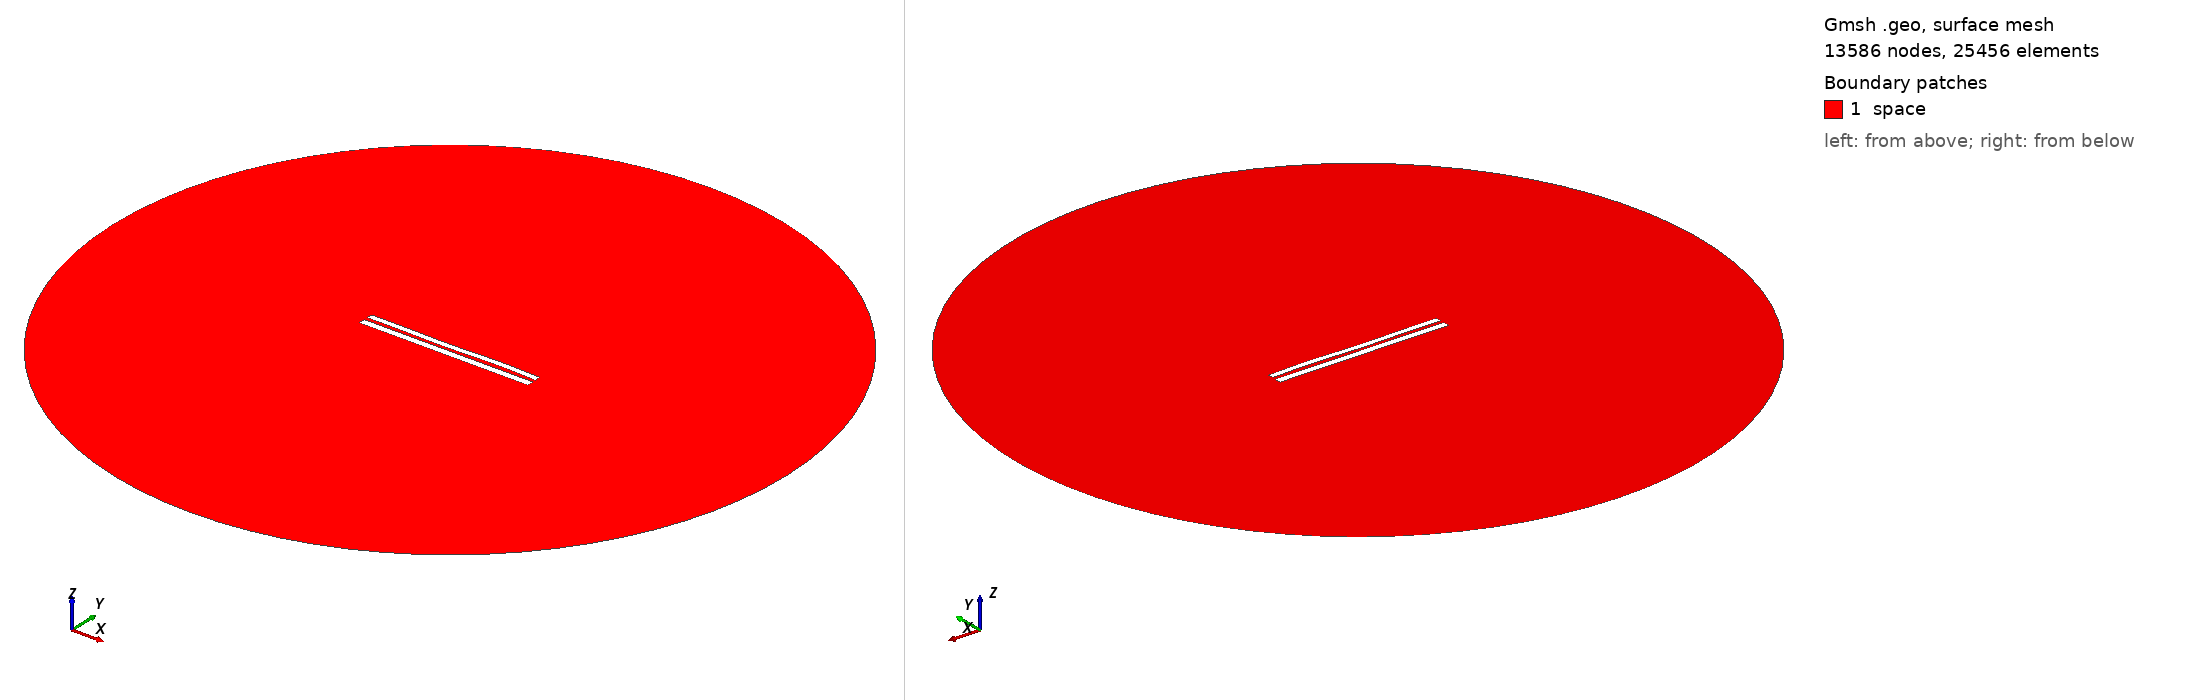

Gmsh geometry script, surface-meshed: 13586 nodes, 25456 surface elements. Boundary patches (legend numbers): 1 space. Left view from above one corner, right view from below the opposite corner. Legend entries are the model's physical surfaces. The drawing asked Gmsh for element sizes between 1% and 20% of the model's largest extent; the script's own settings can give other sizes.

=== 7905.geo (drawn) ===
//---------------------------------------
// Geometry kernel
//---------------------------------------

SetFactory("OpenCASCADE");



//---------------------------------------
// Parameters of the geometry
//---------------------------------------

// Overetch of the upper plate
overetch = 0.25;

// Distance between the plates
distance = 2.0;

// Discretization over the x axis (for the deformation)
nx = 50; 

// Length of the plate
L = 100 - overetch; 

// Number of modes
n = 4; 

// 1st mode coefficient
coeff(1) = 0.07499999999999998;
beta(1) = 0.596864 * 3.1415926535 / L;

// 2nd mode coefficient
coeff(2) = -0.075;
beta(2) = 1.49418 * 3.1415926535 / L;

// 3rd mode coefficient
coeff(3) = -0.15;
beta(3) = 2.50025 * 3.1415926535 / L;

// 4th mode coefficient
coeff(4) = 0.15;
beta(4) = 3.49999 * 3.1415926535 / L;



//---------------------------------------
// Upper plate (deformed rectangle)
//---------------------------------------

// Coordiantes of the upper plate
xmin = -50;
xmax = 50 - overetch;

// Height of the upper plate
yheight = 4 - 2 * overetch;

// Indexes of the points
UpperID[] = {};
LowerID[] = {};
LeftID[] = {};
RightID[] = {};

// Point index
p = 1;

// Horizontal edges
For i In {1:nx}
    x = xmin + (i-1)*(xmax - xmin)/(nx-1);

    y_bottom = distance / 2 + overetch;
    For j In {1:n}
        C = (Cosh(beta(j)*L) + Cos(beta(j)*L)) / (Sinh(beta(j)*L) + Sin(beta(j)*L));
        y_bottom  = y_bottom + coeff(j) * (Cosh(beta(j)*(x+50)) - Cos(beta(j)*(x+50)) - C * (Sinh(beta(j)*(x+50)) - Sin(beta(j)*(x+50))));
    EndFor

    y_top = y_bottom + yheight;

    Point(p) = {x, y_top, 0, 1.0};
    UpperID[i] = p;
    p = p + 1;

    Point(p) = {x, y_bottom, 0, 1.0};
    LowerID[i] = p;
    p = p + 1;
EndFor

// Create point lists
UpperPts[] = {}; LowerPts[] = {};
For i In {1:nx}
  UpperPts[] += {UpperID[i]};
  LowerPts[] += {LowerID[i]};
EndFor

// Build splines
Spline(1) = {UpperPts[]};
Spline(2) = {LowerPts[]};
Line(3) = {LowerPts[nx-1], UpperPts[nx-1]};
Line(4) = {LowerPts[0], UpperPts[0]};

// Build the plane surface
Curve Loop(1) = {2, 3, -1, -4};
Plane Surface(1) = {1};



//---------------------------------------
// Lower plate (rectangle)
//---------------------------------------

// Vertices
Point(1001) = {-50, -1, 0, 1.0};
Point(1002) = { 50, -1, 0, 1.0};
Point(1003) = { 50,  -5, 0, 1.0};
Point(1004) = {-50,  -5, 0, 1.0};

// Edges
Line(5) = {1001, 1002};
Line(6) = {1002, 1003};
Line(7) = {1003, 1004};
Line(8) = {1004, 1001};

// Plane surface
Line Loop(2) = {5, 6, 7, 8};
Plane Surface(2) = {2}; 



//---------------------------------------
// Outer (fictious) boundary
//---------------------------------------

// Points
Point(1005) = {0, 0, 0};       // Center
Point(1006) = {200, 0, 0};     // Start point
Point(1007) = {0, 200, 0};     // 90 degrees
Point(1008) = {-200, 0, 0};    // 180 degrees
Point(1009) = {0, -200, 0};    // 270 degrees

// Circle arcs (each needs start, center, end)
Circle(9) = {1006, 1005, 1007};
Circle(10) = {1007, 1005, 1008};
Circle(11) = {1008, 1005, 1009};
Circle(12) = {1009, 1005, 1006};

// Plane surface for the entire domain
Curve Loop(3) = {9, 10, 11, 12};
Surface(3) = {3};

// Subtract the plates from the whole domain to obtain the actual domain where we want to solve the equations
BooleanDifference{ Surface{3}; Delete; }{ Surface{1}; Surface{2}; Delete; }




//---------------------------------------
// Transfinite Lines/Curves
//---------------------------------------

// Set the number of points on the boundaries
r = 7;

// Plates
Transfinite Curve {1, 2} = 50*r Using Progression 1;
Transfinite Curve {3, 4} = 2*r Using Progression 1;
Transfinite Line {5, 7} = 50*r Using Progression 1;
Transfinite Line {6, 8} = 2*r Using Progression 1;

// Outer boundary
Transfinite Line {9, 10, 11, 12} = 20 Using Progression 1;



//---------------------------------------
// Physical groups
//---------------------------------------                

// Physical curves (boundaries)
Physical Line("force_segment", 10) = {2};
Physical Line("upper_plate", 11) = {1, 3, 4};
Physical Line("lower_plate", 12) = {5, 6, 7, 8};
Physical Line("boundary", 20) = {9, 10, 11, 12};

// Physical Surfaces
Physical Surface("space", 30) = {3};



//---------------------------------------
// 6. Generate the Mesh
//---------------------------------------

// 2D mesh generation
Mesh 2;
